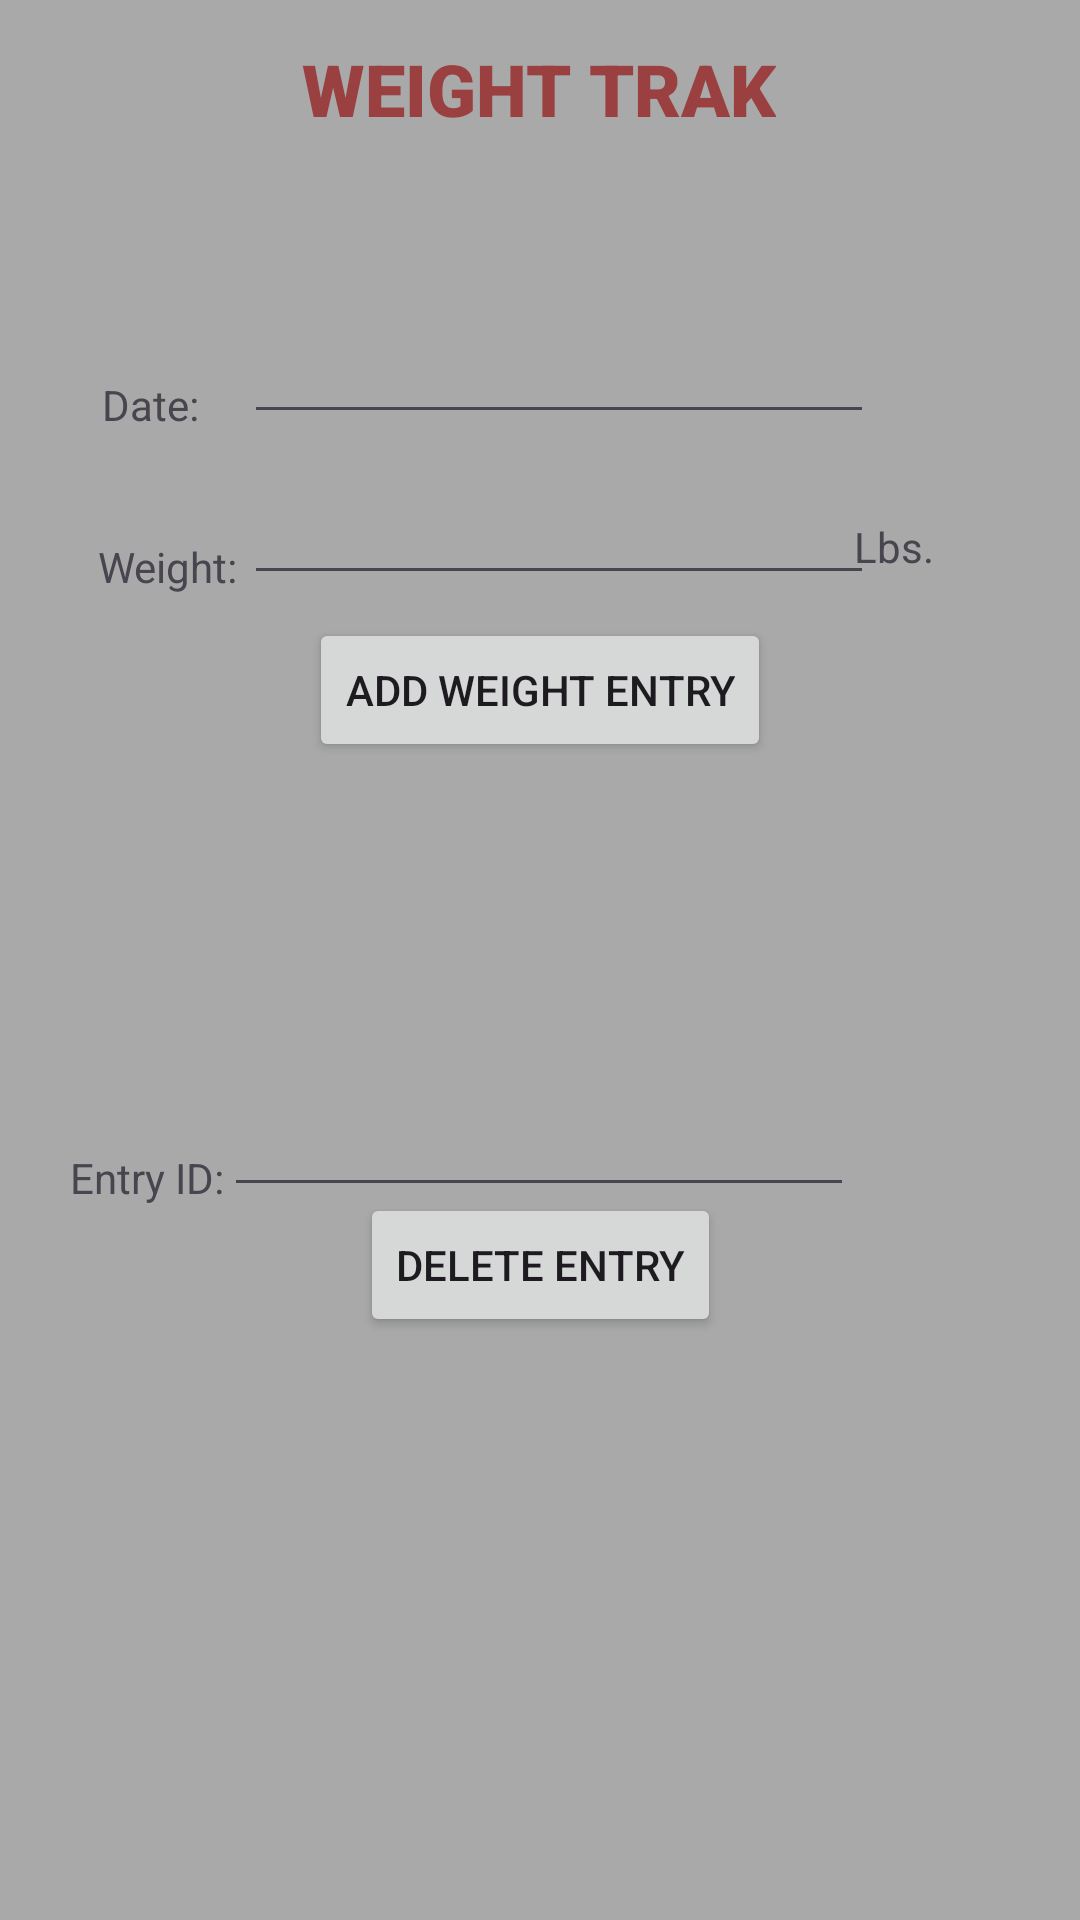

Reconstruct the res/layout file that produces this screen, plus the resources it refers to.
<!-- AndroidManifest.xml: application theme Theme.WeightTrak -->
<!-- res/layout/activity_add_daily_weight.xml -->
<?xml version="1.0" encoding="utf-8"?>
<androidx.constraintlayout.widget.ConstraintLayout xmlns:android="http://schemas.android.com/apk/res/android"
    xmlns:app="http://schemas.android.com/apk/res-auto"
    xmlns:tools="http://schemas.android.com/tools"
    android:layout_width="match_parent"
    android:layout_height="match_parent"
    android:background="@color/lightGrey"
    tools:context=".AddDailyWeight">

    <TextView
        android:id="@+id/textView"
        style="@style/Name"
        android:layout_width="wrap_content"
        android:layout_height="wrap_content"
        android:text="@string/app_name"
        app:layout_constraintBottom_toBottomOf="parent"
        app:layout_constraintEnd_toEndOf="parent"
        app:layout_constraintHorizontal_bias="0.498"
        app:layout_constraintStart_toStartOf="parent"
        app:layout_constraintTop_toTopOf="parent"
        app:layout_constraintVertical_bias="0.022" />

    <EditText
        android:id="@+id/editTextText2"
        android:layout_width="wrap_content"
        android:layout_height="wrap_content"
        android:ems="10"
        android:inputType="date"
        app:layout_constraintBottom_toBottomOf="parent"
        app:layout_constraintEnd_toEndOf="parent"
        app:layout_constraintHorizontal_bias="0.542"
        app:layout_constraintStart_toStartOf="parent"
        app:layout_constraintTop_toTopOf="@+id/textView"
        app:layout_constraintVertical_bias="0.154" />

    <EditText
        android:id="@+id/editTextText3"
        android:layout_width="wrap_content"
        android:layout_height="wrap_content"
        android:ems="10"
        android:inputType="number"
        app:layout_constraintBottom_toBottomOf="parent"
        app:layout_constraintEnd_toEndOf="parent"
        app:layout_constraintHorizontal_bias="0.542"
        app:layout_constraintStart_toStartOf="parent"
        app:layout_constraintTop_toTopOf="parent"
        app:layout_constraintVertical_bias="0.262" />

    <Button
        android:id="@+id/button7"
        android:layout_width="wrap_content"
        android:layout_height="wrap_content"
        android:text="@string/add_weight_entry"
        android:onClick="AddWeight"
        app:layout_constraintBottom_toBottomOf="parent"
        app:layout_constraintEnd_toEndOf="parent"
        app:layout_constraintStart_toStartOf="parent"
        app:layout_constraintTop_toTopOf="parent"
        app:layout_constraintVertical_bias="0.348" />

    <TextView
        android:id="@+id/textView13"
        android:layout_width="wrap_content"
        android:layout_height="wrap_content"
        android:text="Date:"
        app:layout_constraintBottom_toBottomOf="parent"
        app:layout_constraintEnd_toEndOf="parent"
        app:layout_constraintHorizontal_bias="0.104"
        app:layout_constraintStart_toStartOf="parent"
        app:layout_constraintTop_toTopOf="parent"
        app:layout_constraintVertical_bias="0.202" />

    <TextView
        android:id="@+id/textView14"
        android:layout_width="wrap_content"
        android:layout_height="wrap_content"
        android:text="Weight:"
        app:layout_constraintBottom_toBottomOf="parent"
        app:layout_constraintEnd_toEndOf="parent"
        app:layout_constraintHorizontal_bias="0.104"
        app:layout_constraintStart_toStartOf="parent"
        app:layout_constraintTop_toTopOf="parent"
        app:layout_constraintVertical_bias="0.289" />

    <EditText
        android:id="@+id/editTextNumber2"
        android:layout_width="wrap_content"
        android:layout_height="wrap_content"
        android:ems="10"
        android:inputType="number"
        app:layout_constraintBottom_toBottomOf="parent"
        app:layout_constraintEnd_toEndOf="parent"
        app:layout_constraintHorizontal_bias="0.497"
        app:layout_constraintStart_toStartOf="parent"
        app:layout_constraintTop_toTopOf="parent"
        app:layout_constraintVertical_bias="0.603" />

    <Button
        android:id="@+id/button8"
        android:layout_width="wrap_content"
        android:layout_height="wrap_content"
        android:text="@string/delete_entry"
        android:onClick="DeleteEntry"
        app:layout_constraintBottom_toBottomOf="parent"
        app:layout_constraintEnd_toEndOf="parent"
        app:layout_constraintStart_toStartOf="parent"
        app:layout_constraintTop_toTopOf="parent"
        app:layout_constraintVertical_bias="0.672" />

    <TextView
        android:id="@+id/textView15"
        android:layout_width="wrap_content"
        android:layout_height="wrap_content"
        android:text="@string/entry_id"
        app:layout_constraintBottom_toBottomOf="parent"
        app:layout_constraintEnd_toEndOf="parent"
        app:layout_constraintHorizontal_bias="0.076"
        app:layout_constraintStart_toStartOf="parent"
        app:layout_constraintTop_toTopOf="parent"
        app:layout_constraintVertical_bias="0.617" />

    <TextView
        android:id="@+id/textView12"
        android:layout_width="wrap_content"
        android:layout_height="wrap_content"
        android:text="Lbs."
        app:layout_constraintBottom_toBottomOf="parent"
        app:layout_constraintEnd_toEndOf="parent"
        app:layout_constraintHorizontal_bias="0.854"
        app:layout_constraintStart_toStartOf="parent"
        app:layout_constraintTop_toTopOf="parent"
        app:layout_constraintVertical_bias="0.278" />

</androidx.constraintlayout.widget.ConstraintLayout>
<!-- resources referenced by this layout -->
<resources>
  <color name="lightGrey">#a9a9a9</color>
  <string name="add_weight_entry">Add Weight Entry</string>
  <string name="app_name">Weight Trak</string>
  <string name="delete_entry">Delete Entry</string>
  <string name="entry_id">Entry ID:</string>
  <style name="Name">
          <item name="android:textSize">24sp</item>
          <item name="android:textColor">@color/mainName</item>
          <item name="android:textAllCaps">true</item>
          <item name="android:fontFamily">sans-serif-black</item>
      </style>
  <style name="Theme.WeightTrak" parent="Base.Theme.WeightTrak" />
  <color name="mainName">#9A4040</color>
  <style name="Base.Theme.WeightTrak" parent="Theme.Material3.DayNight.NoActionBar">
          
          
          <item name="colorPrimary">@color/mainName</item>
      </style>
</resources>
